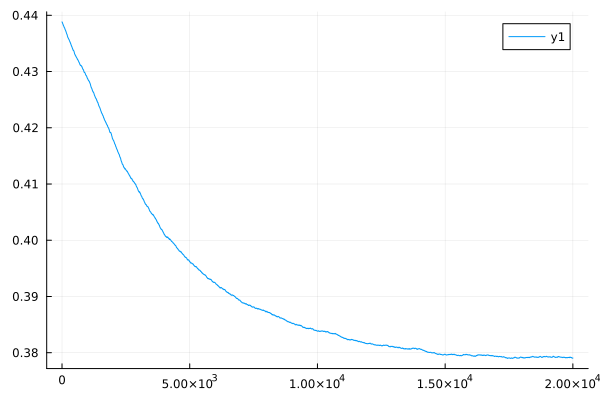

The file beside this chart, header and first rows:
0	0.43882417870300283
1	0.4388
2	0.4388
3	0.4388
4	0.4388
5	0.4388
6	0.4387
7	0.4388
8	0.4388
9	0.4388
10	0.4387
11	0.4387
12	0.4387
13	0.4387
14	0.4387
15	0.4387
16	0.4387
17	0.4387
18	0.4387
19	0.4386
20	0.4386
21	0.4386
22	0.4386
23	0.4386
24	0.4386
25	0.4386
26	0.4386
27	0.4385
28	0.4385
29	0.4385
30	0.4385
31	0.4385
32	0.4385
33	0.4385
34	0.4384
35	0.4384
36	0.4384
37	0.4384
38	0.4384
39	0.4384
40	0.4384
41	0.4384
42	0.4384
43	0.4384
44	0.4383
45	0.4383
46	0.4383
47	0.4383
48	0.4383
49	0.4382
50	0.4382
51	0.4382
52	0.4382
53	0.4382
54	0.4382
55	0.4382
56	0.4382
57	0.4382
58	0.4382
59	0.4382
60	0.4382
... 19,940 more rows
